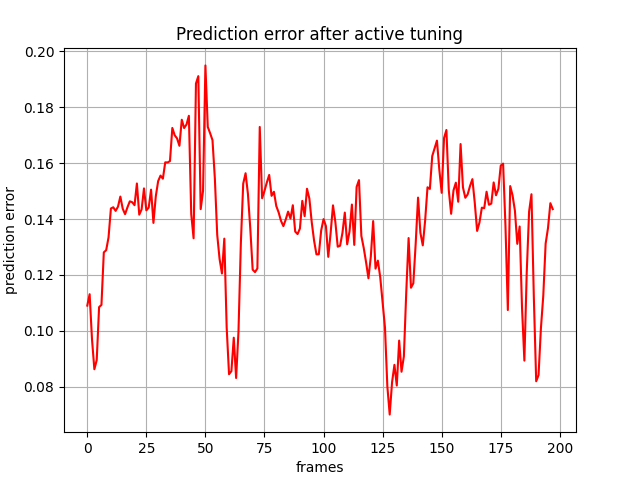

The file beside this chart, header and first rows:
, 0
0, 0.109
1, 0.1131
2, 0.09699
3, 0.08629
4, 0.08956
5, 0.1085
6, 0.1093
7, 0.1281
8, 0.1289
9, 0.1334
10, 0.1438
11, 0.1442
12, 0.1429
13, 0.1444
14, 0.148
15, 0.1437
16, 0.1418
17, 0.1442
18, 0.1463
19, 0.146
20, 0.145
21, 0.1527
22, 0.1416
23, 0.1435
24, 0.151
25, 0.1431
26, 0.1441
27, 0.1505
28, 0.1386
29, 0.1481
30, 0.1536
31, 0.1555
32, 0.1544
33, 0.1603
34, 0.1603
35, 0.1607
36, 0.1726
37, 0.17
38, 0.1688
39, 0.1662
40, 0.1755
41, 0.1726
42, 0.1738
43, 0.1769
44, 0.1418
45, 0.1331
46, 0.1885
47, 0.1911
48, 0.1435
49, 0.1501
50, 0.1949
51, 0.173
52, 0.1707
53, 0.1682
54, 0.1545
55, 0.1343
56, 0.1257
57, 0.1205
58, 0.133
59, 0.1012
... 138 more rows
